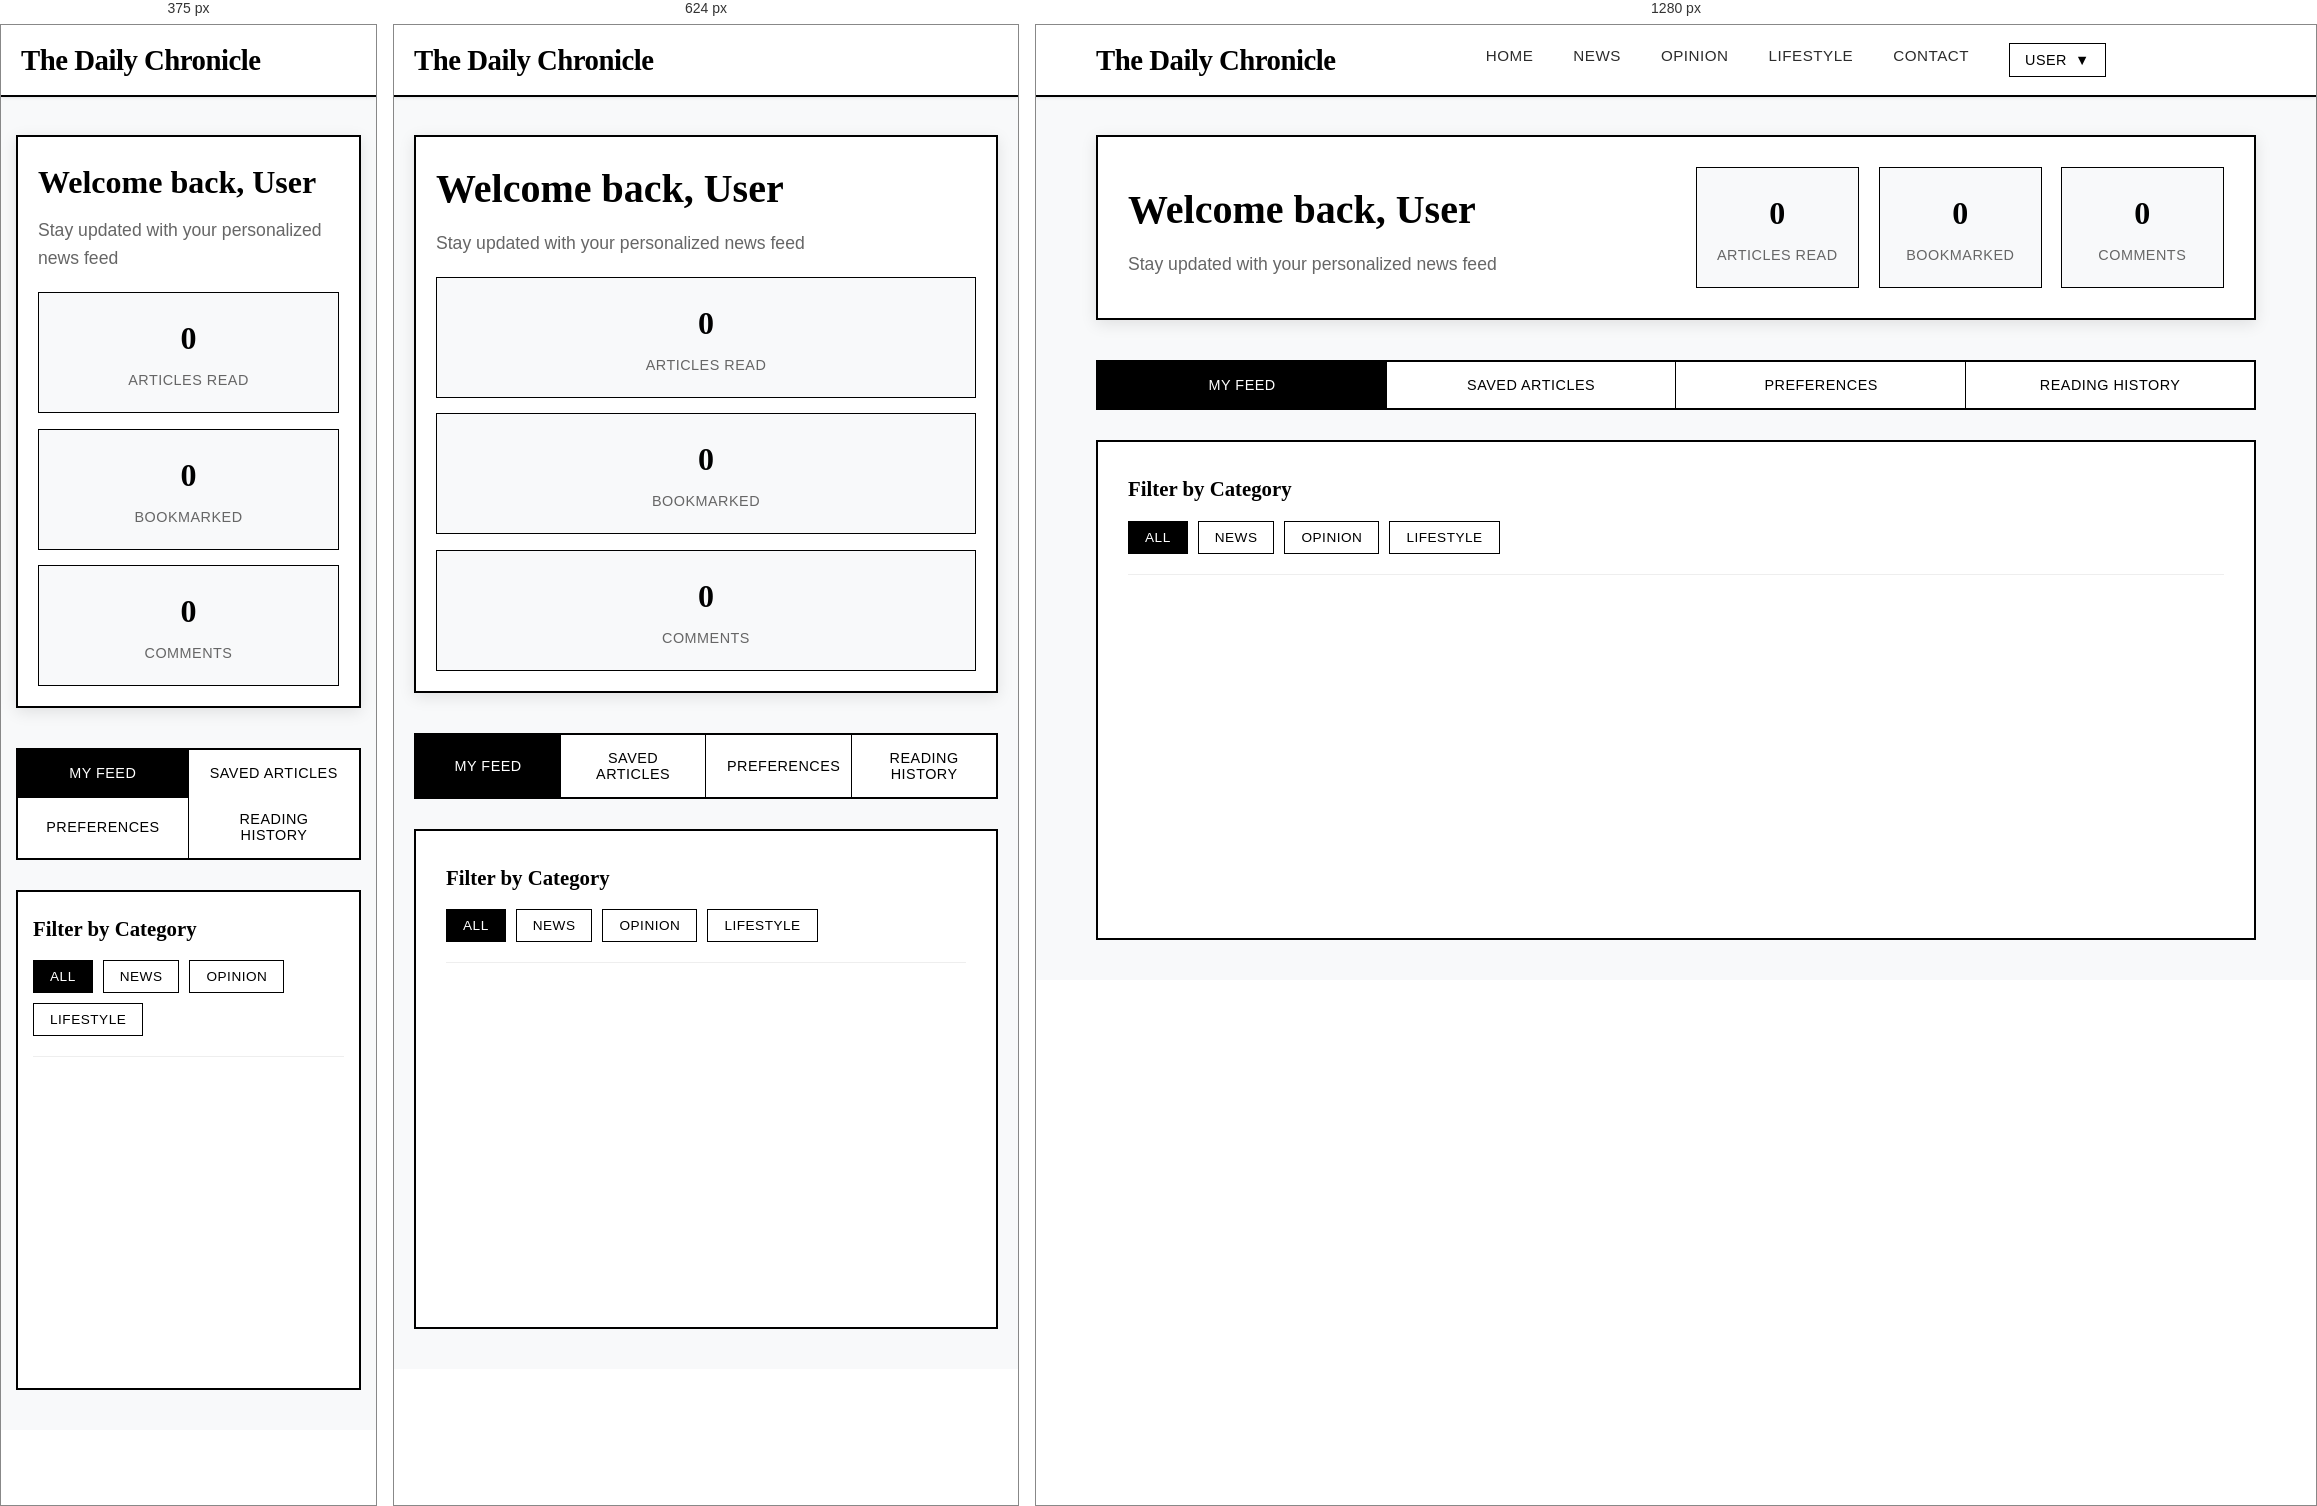
Rendered at 375 px, 624 px and 1280 px, left to right.

<!-- file: dashboard.html -->
<!DOCTYPE html>
<html lang="en">
<head>
    <meta charset="UTF-8">
    <meta name="viewport" content="width=device-width, initial-scale=1.0">
    <title>Dashboard - The Daily Chronicle</title>
    <link rel="stylesheet" href="dashboard.css">
    <link href="https://fonts.googleapis.com/css2?family=Playfair+Display:wght@400;700&family=Source+Sans+Pro:wght@300;400;600&display=swap" rel="stylesheet">
</head>
<body>
    <!-- Navigation Bar -->
    <nav class="navbar">
        <div class="nav-container">
            <div class="nav-logo">
                <h2>The Daily Chronicle</h2>
            </div>
            <ul class="nav-menu">
                <li class="nav-item">
                    <a href="index.html" class="nav-link">Home</a>
                </li>
                <li class="nav-item">
                    <a href="news.html" class="nav-link">News</a>
                </li>
                <li class="nav-item">
                    <a href="opinion.html" class="nav-link">Opinion</a>
                </li>
                <li class="nav-item">
                    <a href="lifestyle.html" class="nav-link">Lifestyle</a>
                </li>
                <li class="nav-item">
                    <a href="contact.html" class="nav-link">Contact</a>
                </li>
                <li class="nav-item user-menu">
                    <div class="user-dropdown">
                        <button class="user-btn">
                            <span class="user-name">User</span>
                            <span class="dropdown-arrow">▼</span>
                        </button>
                        <div class="dropdown-content">
                            <a href="dashboard.html" class="dropdown-link active">Dashboard</a>
                            <a href="profile.html" class="dropdown-link">Profile</a>
                            <a href="bookmarks.html" class="dropdown-link">Saved Articles</a>
                            <a href="preferences.html" class="dropdown-link">Preferences</a>
                            <div class="dropdown-divider"></div>
                            <a href="#" class="dropdown-link logout-btn">Logout</a>
                        </div>
                    </div>
                </li>
            </ul>
            <div class="hamburger">
                <span class="bar"></span>
                <span class="bar"></span>
                <span class="bar"></span>
            </div>
        </div>
    </nav>

    <!-- Dashboard Content -->
    <main class="dashboard-main">
        <div class="dashboard-container">
            <!-- Dashboard Header -->
            <div class="dashboard-header">
                <div class="welcome-section">
                    <h1 class="welcome-title">Welcome back, <span id="userName">User</span></h1>
                    <p class="welcome-subtitle">Stay updated with your personalized news feed</p>
                </div>
                <div class="stats-section">
                    <div class="stat-card">
                        <div class="stat-number" id="articlesRead">0</div>
                        <div class="stat-label">Articles Read</div>
                    </div>
                    <div class="stat-card">
                        <div class="stat-number" id="bookmarks">0</div>
                        <div class="stat-label">Bookmarked</div>
                    </div>
                    <div class="stat-card">
                        <div class="stat-number" id="comments">0</div>
                        <div class="stat-label">Comments</div>
                    </div>
                </div>
            </div>

            <!-- Dashboard Tabs -->
            <div class="dashboard-tabs">
                <button class="tab-btn active" data-tab="feed">My Feed</button>
                <button class="tab-btn" data-tab="bookmarks">Saved Articles</button>
                <button class="tab-btn" data-tab="preferences">Preferences</button>
                <button class="tab-btn" data-tab="activity">Reading History</button>
            </div>

            <!-- Tab Content -->
            <div class="tab-content">
                <!-- My Feed Tab -->
                <div class="tab-pane active" id="feed-tab">
                    <div class="feed-filters">
                        <h3>Filter by Category</h3>
                        <div class="filter-buttons">
                            <button class="filter-btn active" data-category="all">All</button>
                            <button class="filter-btn" data-category="news">News</button>
                            <button class="filter-btn" data-category="opinion">Opinion</button>
                            <button class="filter-btn" data-category="lifestyle">Lifestyle</button>
                        </div>
                    </div>
                    <div class="articles-grid" id="personalizedFeed">
                        <!-- Personalized articles will be loaded here -->
                    </div>
                </div>

                <!-- Bookmarks Tab -->
                <div class="tab-pane" id="bookmarks-tab">
                    <div class="bookmarks-header">
                        <h3>Your Saved Articles</h3>
                        <button class="clear-all-btn" id="clearBookmarks">Clear All</button>
                    </div>
                    <div class="articles-grid" id="bookmarkedArticles">
                        <!-- Bookmarked articles will be loaded here -->
                    </div>
                </div>

                <!-- Preferences Tab -->
                <div class="tab-pane" id="preferences-tab">
                    <div class="preferences-section">
                        <h3>Reading Preferences</h3>
                        <form class="preferences-form" id="preferencesForm">
                            <div class="pref-group">
                                <h4>Favorite Categories</h4>
                                <div class="checkbox-group">
                                    <label class="checkbox-label">
                                        <input type="checkbox" name="categories" value="world">
                                        <span class="checkmark"></span>
                                        World News
                                    </label>
                                    <label class="checkbox-label">
                                        <input type="checkbox" name="categories" value="business">
                                        <span class="checkmark"></span>
                                        Business
                                    </label>
                                    <label class="checkbox-label">
                                        <input type="checkbox" name="categories" value="technology">
                                        <span class="checkmark"></span>
                                        Technology
                                    </label>
                                    <label class="checkbox-label">
                                        <input type="checkbox" name="categories" value="sports">
                                        <span class="checkmark"></span>
                                        Sports
                                    </label>
                                    <label class="checkbox-label">
                                        <input type="checkbox" name="categories" value="health">
                                        <span class="checkmark"></span>
                                        Health
                                    </label>
                                </div>
                            </div>

                            <div class="pref-group">
                                <h4>Email Notifications</h4>
                                <div class="checkbox-group">
                                    <label class="checkbox-label">
                                        <input type="checkbox" name="notifications" value="breaking">
                                        <span class="checkmark"></span>
                                        Breaking News Alerts
                                    </label>
                                    <label class="checkbox-label">
                                        <input type="checkbox" name="notifications" value="daily">
                                        <span class="checkmark"></span>
                                        Daily News Digest
                                    </label>
                                    <label class="checkbox-label">
                                        <input type="checkbox" name="notifications" value="weekly">
                                        <span class="checkmark"></span>
                                        Weekly Summary
                                    </label>
                                </div>
                            </div>

                            <button type="submit" class="save-preferences-btn">Save Preferences</button>
                        </form>
                    </div>
                </div>

                <!-- Activity Tab -->
                <div class="tab-pane" id="activity-tab">
                    <div class="activity-header">
                        <h3>Your Reading Activity</h3>
                        <select class="time-filter" id="activityFilter">
                            <option value="today">Today</option>
                            <option value="week">This Week</option>
                            <option value="month">This Month</option>
                            <option value="all">All Time</option>
                        </select>
                    </div>
                    <div class="activity-list" id="activityList">
                        <!-- Reading activity will be loaded here -->
                    </div>
                </div>
            </div>
        </div>
    </main>

    <script src="auth.js"></script>
    <script src="dashboard.js"></script>
</body>
</html>


/* @media block from dashboard.css */
@media screen and (max-width: 768px) {
    .nav-menu {
        display: none;
    }

    .dashboard-header {
        grid-template-columns: 1fr;
        gap: 20px;
        padding: 20px;
    }

    .stats-section {
        grid-template-columns: 1fr;
        gap: 15px;
    }

    .dashboard-tabs {
        flex-wrap: wrap;
    }

    .tab-btn {
        flex: 1;
        min-width: 120px;
    }

    .articles-grid {
        grid-template-columns: 1fr;
    }

    .checkbox-group {
        grid-template-columns: 1fr;
    }

    .activity-header {
        flex-direction: column;
        gap: 15px;
        align-items: flex-start;
    }
}

/* @media block from dashboard.css */
@media screen and (max-width: 480px) {
    .dashboard-container {
        padding: 0 15px;
    }

    .tab-pane {
        padding: 20px 15px;
    }

    .welcome-title {
        font-size: 2rem;
    }

    .pref-group {
        padding: 15px;
    }
}